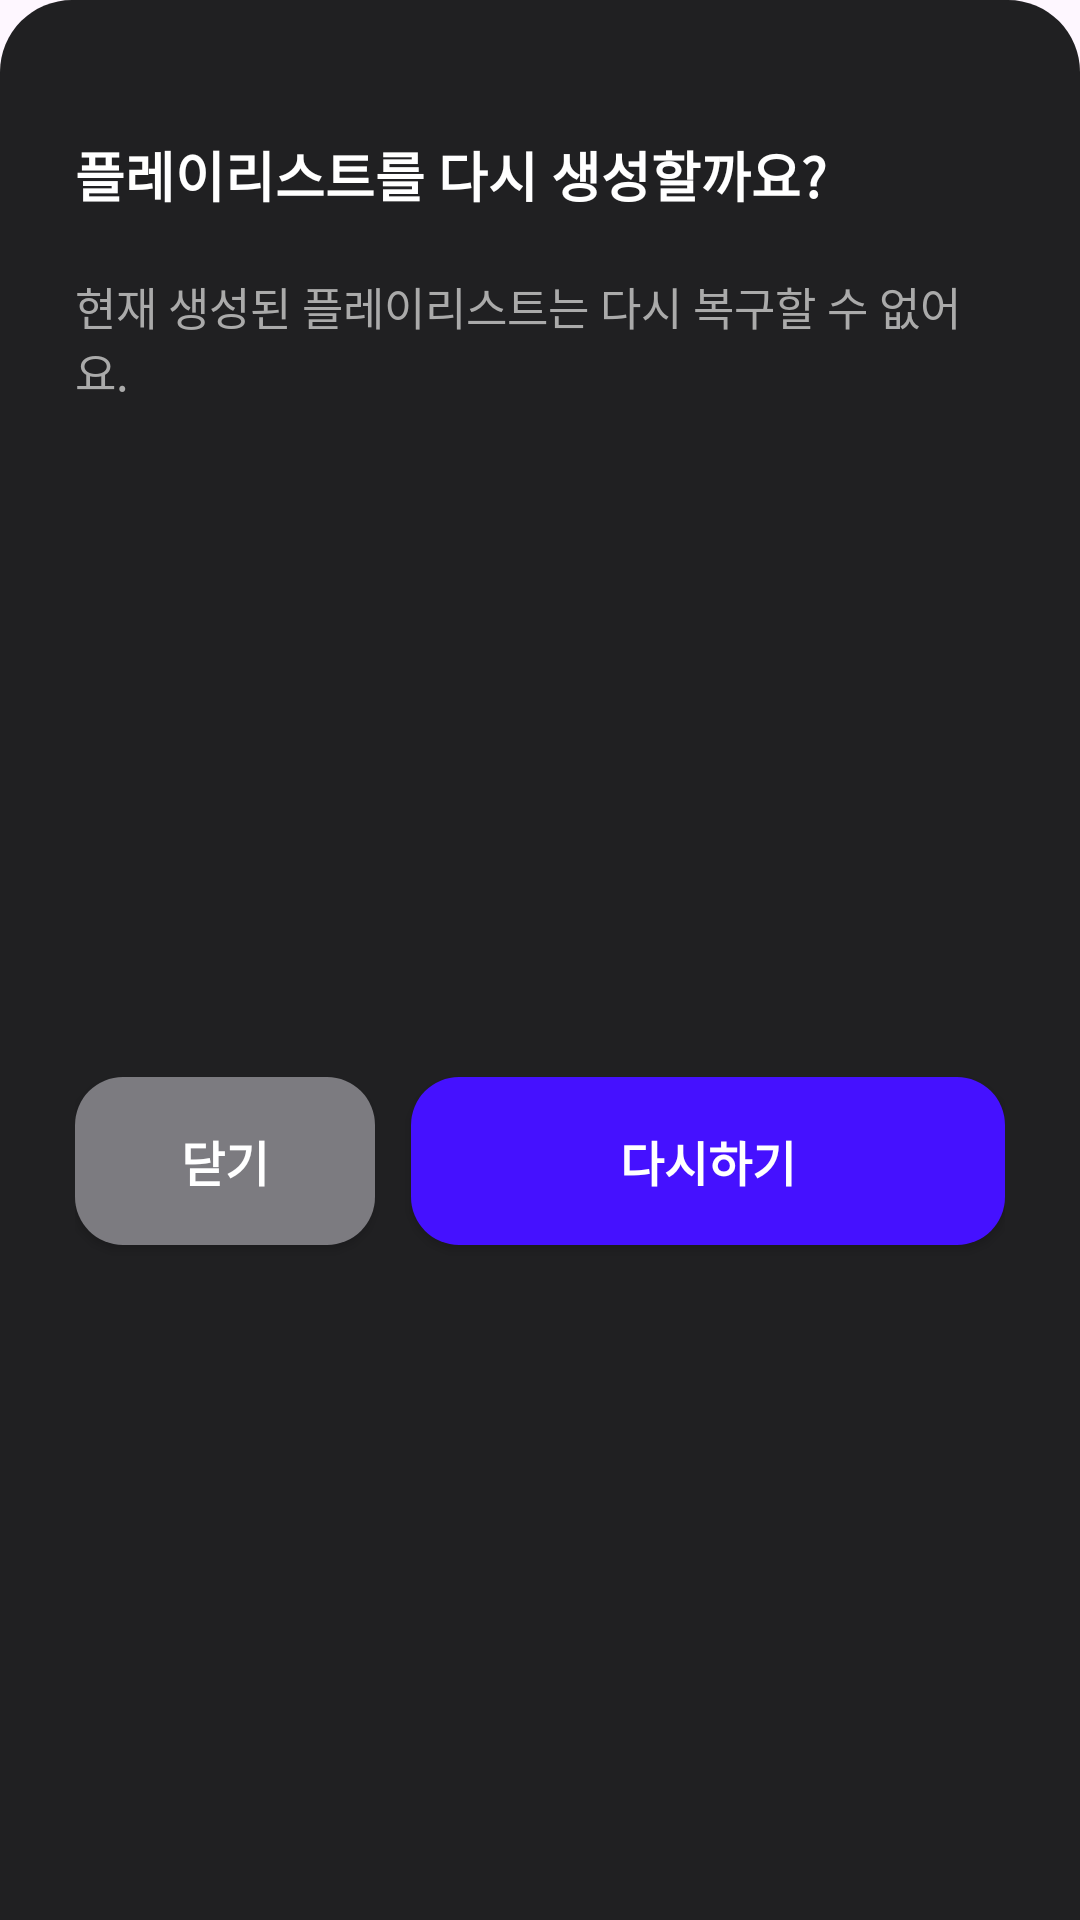

Layout XML and referenced resources for this Android screen:
<!-- AndroidManifest.xml: application theme Theme.Soundscape -->
<!-- res/layout/bottom_sheet_result.xml -->
<?xml version="1.0" encoding="utf-8"?>
<androidx.constraintlayout.widget.ConstraintLayout
    xmlns:android="http://schemas.android.com/apk/res/android"
    xmlns:app="http://schemas.android.com/apk/res-auto"
    android:layout_width="match_parent"
    android:layout_height="wrap_content"
    android:background="@drawable/bg_bottom_sheet_rounded"
    android:padding="25dp">

    <TextView
        android:id="@+id/tvSheetTitle"
        android:layout_width="wrap_content"
        android:layout_height="wrap_content"
        android:layout_marginTop="20dp"
        android:text="플레이리스트를 다시 생성할까요?"
        android:textColor="#FFFFFF"
        android:textSize="18sp"
        android:textStyle="bold"
        app:layout_constraintStart_toStartOf="parent"
        app:layout_constraintTop_toTopOf="parent" />

    <TextView
        android:id="@+id/tvSheetDesc"
        android:layout_width="wrap_content"
        android:layout_height="wrap_content"
        android:layout_marginTop="20dp"
        android:text="현재 생성된 플레이리스트는 다시 복구할 수 없어요."
        android:textColor="#AAAAAA"
        android:textSize="15sp"
        app:layout_constraintStart_toStartOf="parent"
        app:layout_constraintTop_toBottomOf="@id/tvSheetTitle" />

    <androidx.appcompat.widget.AppCompatButton
        android:id="@+id/btnClose"
        android:layout_width="100dp"
        android:layout_height="56dp"

        android:layout_marginTop="34dp"
        android:layout_marginEnd="6dp"
        android:layout_marginBottom="10dp"

        android:text="닫기"
        android:textColor="#FFFFFF"
        android:textSize="16sp"
        android:textStyle="bold"

        android:background="@drawable/bg_input_rounded"
        app:backgroundTint="@color/gray500"

        app:layout_constraintStart_toStartOf="parent"
        app:layout_constraintEnd_toStartOf="@id/btnRegenerateConfirm"
        app:layout_constraintTop_toBottomOf="@id/tvSheetDesc"
        app:layout_constraintBottom_toBottomOf="parent" />

    <androidx.appcompat.widget.AppCompatButton
        android:id="@+id/btnRegenerateConfirm"
        android:layout_width="0dp"
        android:layout_height="56dp"

        android:layout_marginTop="34dp"
        android:layout_marginStart="6dp"
        android:layout_marginBottom="10dp"

        android:text="다시하기"
        android:textColor="#FFFFFF"
        android:textSize="16sp"
        android:textStyle="bold"

        android:background="@drawable/bg_input_rounded"
        app:backgroundTint="@color/primary500"

        app:layout_constraintStart_toEndOf="@id/btnClose"
        app:layout_constraintEnd_toEndOf="parent"
        app:layout_constraintTop_toBottomOf="@id/tvSheetDesc"
        app:layout_constraintBottom_toBottomOf="parent" />

</androidx.constraintlayout.widget.ConstraintLayout>
<!-- resources referenced by this layout -->
<resources>
  <color name="gray500">#7C7B80</color>
  <color name="primary500">#4511ff</color>
  <!-- drawable bg_bottom_sheet_rounded (drawable) -->
  <?xml version="1.0" encoding="utf-8"?>
  <shape xmlns:android="http://schemas.android.com/apk/res/android"
      android:shape="rectangle">
  
      <solid android:color="@color/gray900" />
  
      <corners
          android:topLeftRadius="24dp"
          android:topRightRadius="24dp"
          android:bottomLeftRadius="0dp"
          android:bottomRightRadius="0dp" />
  
  </shape>
  <!-- drawable bg_input_rounded (drawable) -->
  <?xml version="1.0" encoding="utf-8"?>
  <shape xmlns:android="http://schemas.android.com/apk/res/android"
      android:shape="rectangle">
  
      <solid android:color="#202022" />
  
      <corners android:radius="16dp" />
  
  </shape>
  <style name="Theme.Soundscape" parent="Base.Theme.Soundscape" />
  <color name="gray900">#202022</color>
  <style name="Base.Theme.Soundscape" parent="Theme.Material3.DayNight.NoActionBar">
          
          
      </style>
</resources>
